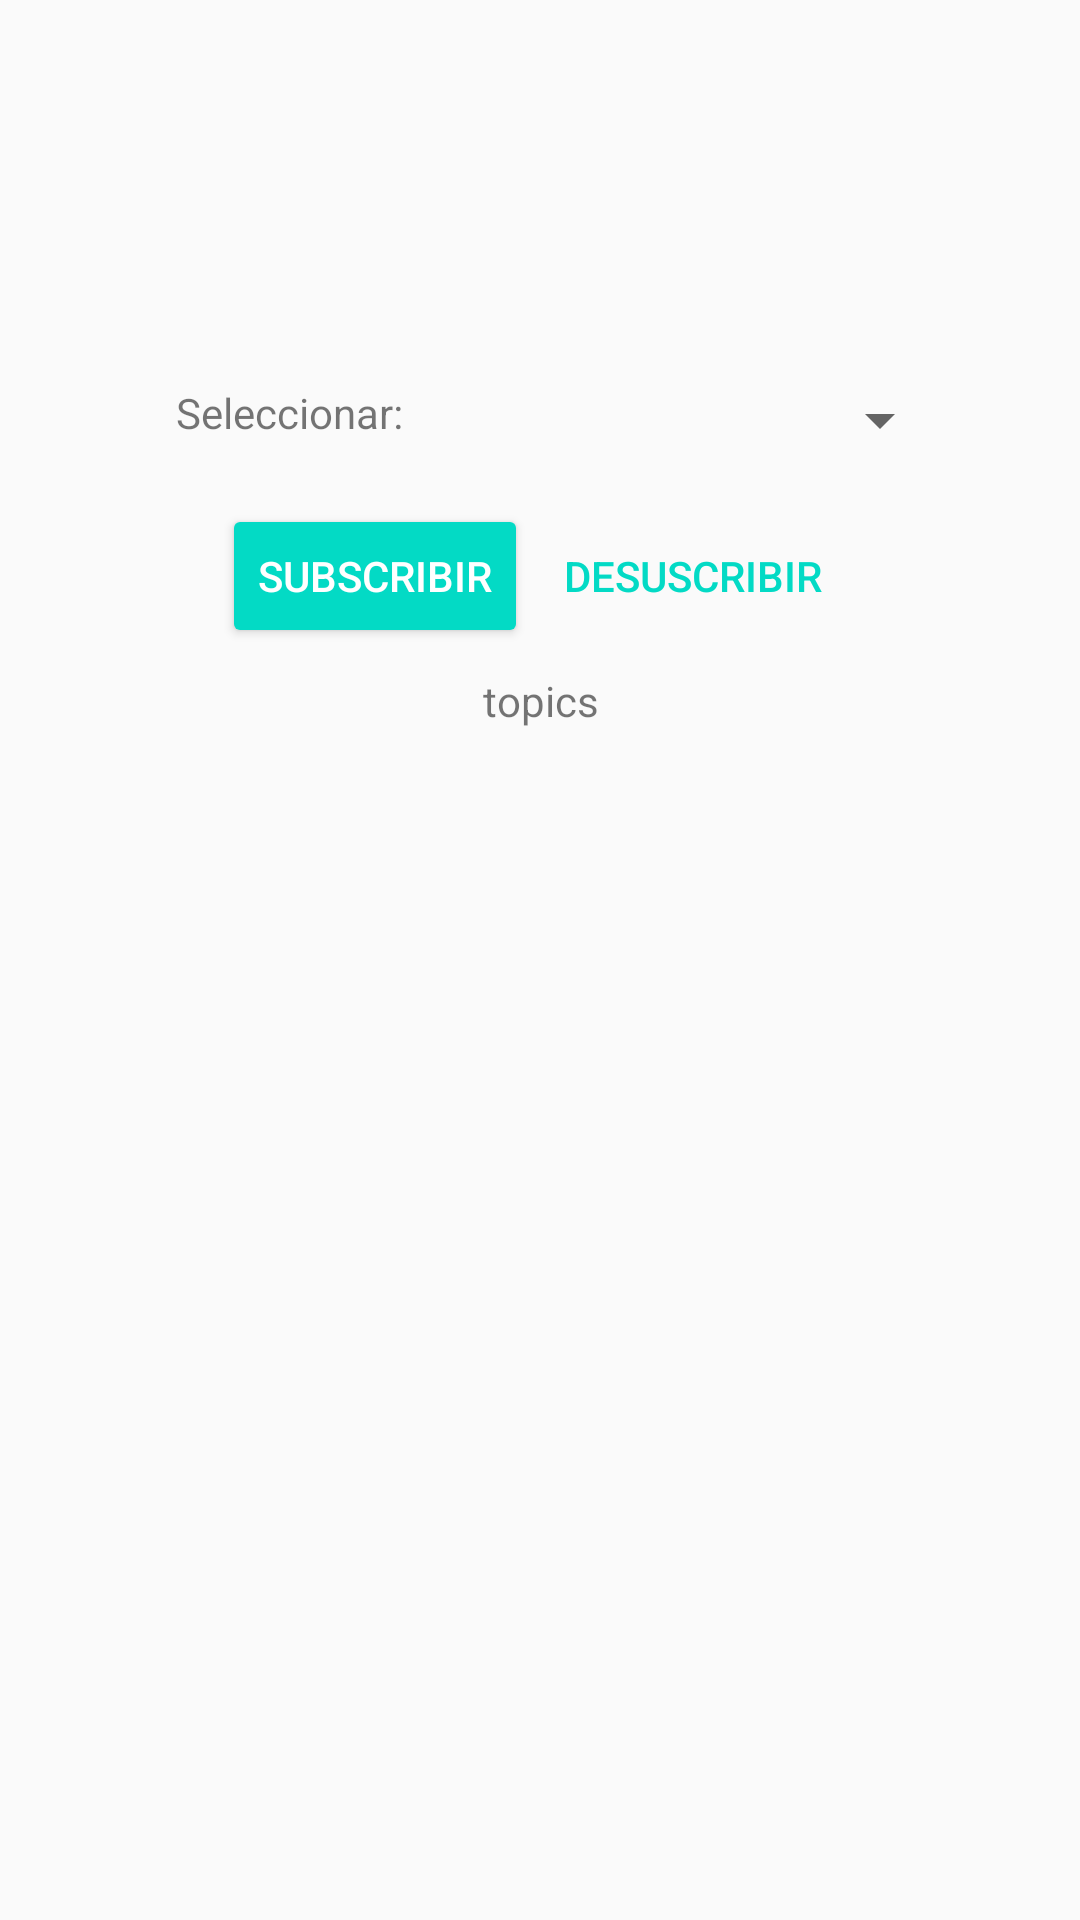

Produce the Android XML layout that renders to this screen, including the resource entries it uses.
<!-- AndroidManifest.xml: application theme AppTheme -->
<!-- res/layout/activity_cloud_messaging.xml -->
<?xml version="1.0" encoding="utf-8"?>
<android.support.constraint.ConstraintLayout xmlns:android="http://schemas.android.com/apk/res/android"
    xmlns:app="http://schemas.android.com/apk/res-auto"
    xmlns:tools="http://schemas.android.com/tools"
    android:layout_width="match_parent"
    android:layout_height="match_parent"
    tools:context=".CloudMessaging.CloudMessagingActivity">

    <LinearLayout
        android:id="@+id/llTopics"
        android:layout_width="wrap_content"
        android:layout_height="wrap_content"
        android:layout_marginTop="120dp"
        android:orientation="horizontal"
        android:padding="8dp"
        app:layout_constraintEnd_toEndOf="parent"
        app:layout_constraintHorizontal_bias="0.593"
        app:layout_constraintStart_toStartOf="parent"
        app:layout_constraintTop_toTopOf="parent">


        <TextView
            android:layout_width="wrap_content"
            android:layout_height="wrap_content"
            android:text="Seleccionar:" />

        <Spinner
            android:id="@+id/spTopics"
            android:layout_width="183dp"
            android:layout_height="wrap_content"
            android:entries="@array/topics"
            android:minWidth="88dp" />

    </LinearLayout>

    <LinearLayout
        android:id="@+id/llButtons"
        android:layout_width="wrap_content"
        android:layout_height="wrap_content"
        android:layout_marginTop="40dp"
        android:orientation="horizontal"
        android:padding="8dp"
        app:layout_constraintEnd_toEndOf="parent"
        app:layout_constraintStart_toStartOf="parent"
        app:layout_constraintTop_toTopOf="@id/llTopics">

        <Button
            android:id="@+id/btnSubcribir"
            style="@style/Widget.AppCompat.Button.Colored"
            android:layout_width="wrap_content"
            android:layout_height="wrap_content"
            android:text="Subscribir" />

        <Button
            android:id="@+id/btnDesuscribir"
            style="@style/Widget.AppCompat.Button.Borderless.Colored"
            android:layout_width="wrap_content"
            android:layout_height="wrap_content"
            android:text="Desuscribir" />

    </LinearLayout>

    <TextView
        android:id="@+id/tvTopics"
        android:layout_width="wrap_content"
        android:layout_height="wrap_content"
        android:layout_marginTop="64dp"
        android:text="topics"
        app:layout_constraintEnd_toEndOf="parent"
        app:layout_constraintHorizontal_bias="0.501"
        app:layout_constraintStart_toStartOf="parent"
        app:layout_constraintTop_toTopOf="@id/llButtons" />

</android.support.constraint.ConstraintLayout>
<!-- resources referenced by this layout -->
<resources>
  <style name="AppTheme" parent="Theme.AppCompat.Light.DarkActionBar">
          
          <item name="colorPrimary">@color/colorPrimary</item>
          <item name="colorPrimaryDark">@color/colorPrimaryDark</item>
          <item name="colorAccent">@color/colorAccent</item>
      </style>
  <!-- not gathered from this repository: default colours our renderer supplied (Android Studio template values) -->
  <color name="colorPrimary">#FF6200EE</color>
  <color name="colorPrimaryDark">#FF3700B3</color>
  <color name="colorAccent">#FF03DAC5</color>
</resources>
